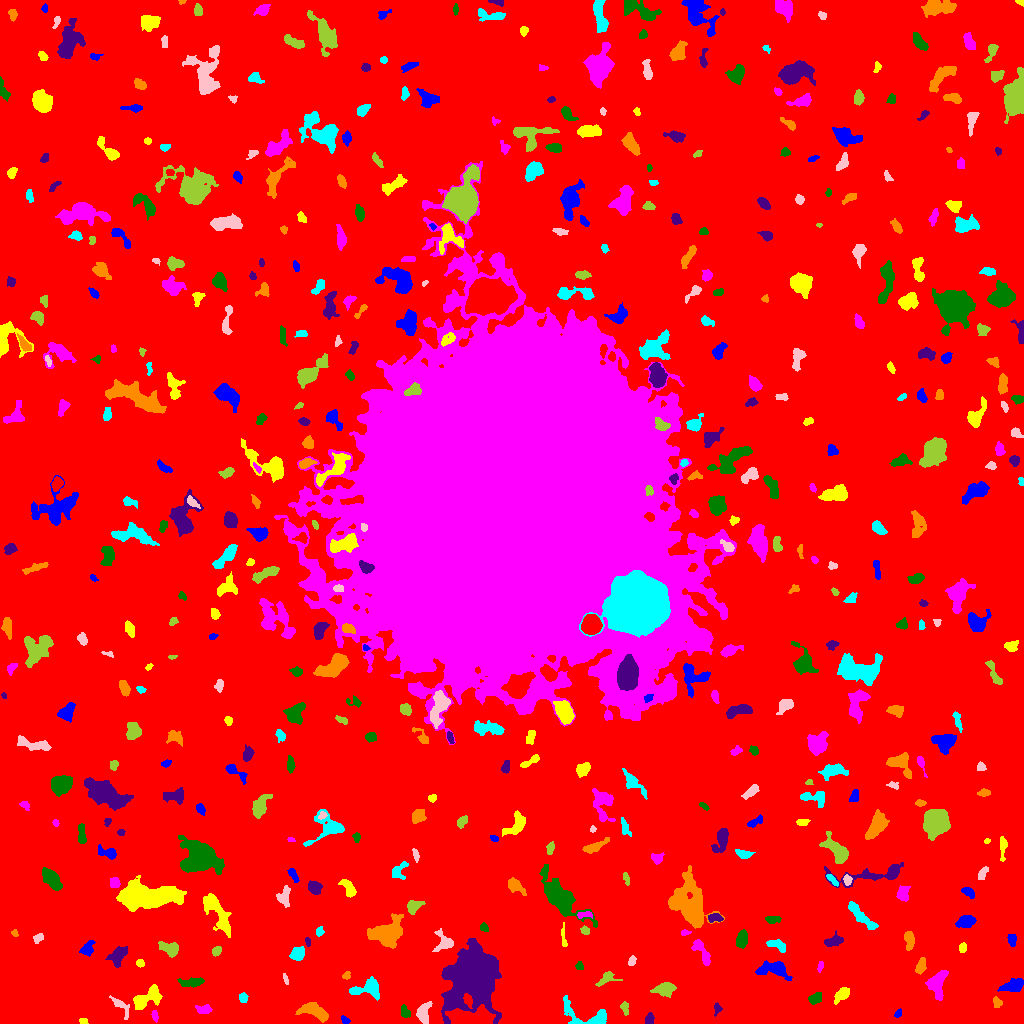

Source data for this figure (header and first rows):
ID, X, Y, A, B, theta, total_flux, mu_max, mu_median, mu_mean, R_fwhm, R_e, R10, R90, x_start, x_end, y_start, y_end, area, greylevel
0, 513.8, 509.7, 310.1, 307.5, -0.8115, 1539178, 11.0, 1.0, 1.879, 84.03, 231.3, 88.6, 381.2, 0, 1023, 0, 1023, 819305, 1.879
1, 344.9, 3.351, 2.257, 1.517, -0.8246, 114.0, 4.0, 2.0, 1.839, 3.29, 2.257, 0.7979, 3.613, 341, 350, 0, 8, 62, 6.839
2, 83.18, 2.597, 2.257, 1.357, -0.05753, 62.0, 3.0, 1.0, 1.216, 2.523, 2.111, 0.7979, 3.29, 79, 88, 0, 5, 51, 6.216
3, 154.5, 8.477, 2.697, 1.313, -1.334, 128.0, 4.0, 2.0, 1.91, 3.523, 2.394, 0.9772, 3.613, 151, 158, 1, 13, 67, 8.91
4, 404.9, 11.52, 3.059, 2.07, -1.16, 372.0, 8.0, 3.0, 3.577, 3.949, 3.038, 1.128, 4.82, 401, 410, 6, 19, 104, 9.577
5, 649.6, 4.377, 2.843, 1.912, 1.288, 308.0, 7.0, 4.0, 3.312, 3.868, 2.985, 1.128, 4.514, 645, 654, 0, 11, 93, 8.312
6, 315.1, 11.39, 8.233, 3.347, -0.335, 744.0, 6.0, 2.0, 2.144, 5.997, 5.441, 1.954, 8.759, 295, 328, 1, 21, 347, 7.144
7, 583.8, 6.412, 13.89, 6.266, -0.2159, 764.0, 9.0, 2.0, 1.769, 2.706, 5.836, 1.693, 9.837, 563, 606, 0, 28, 432, 6.769
8, 423.5, 10.1, 5.178, 2.809, 1.378, 632.0, 8.0, 2.0, 2.796, 4.82, 4.184, 1.596, 6.887, 416, 432, 0, 22, 226, 7.796
9, 624.4, 16.09, 3.27, 1.846, -1.432, 158.0, 5.0, 2.0, 1.736, 2.585, 2.646, 0.9772, 4.37, 620, 628, 8, 22, 91, 6.736
10, 471, 4.313, 8.963, 3.503, -0.02274, 4638, 33.0, 4.0, 7.124, 5.046, 5.754, 2.111, 10.88, 445, 495, 0, 19, 651, 19.12
11, 897.8, 9.49, 2.276, 1.428, 0.884, 96.0, 4.0, 1.5, 1.714, 2.985, 2.185, 0.7979, 3.656, 894, 901, 6, 15, 56, 6.714
12, 146.2, 24.64, 8.59, 3.978, 0.5037, 1179, 7.0, 3.0, 3.07, 6.232, 6.206, 2.394, 9.901, 133, 162, 14, 39, 384, 7.07
13, 203.9, 13.86, 3.637, 2.029, 0.01757, 227.0, 4.0, 2.0, 1.802, 4.618, 3.338, 1.262, 5.262, 195, 212, 10, 19, 126, 6.802
14, 814.9, 25.14, 3.78, 2.32, 0.5384, 230.0, 4.0, 2.0, 1.729, 5.015, 3.742, 1.262, 5.698, 808, 821, 19, 31, 133, 6.729
15, 717.3, 14.73, 2.704, 1.875, 1.469, 84.0, 3.0, 1.0, 1.135, 2.523, 2.394, 0.7979, 3.989, 714, 722, 7, 21, 74, 6.135
16, 997.2, 20.77, 2.685, 2.061, -1.208, 201.0, 5.0, 2.0, 2.337, 3.523, 3.038, 1.128, 4.514, 993, 1002, 16, 27, 86, 7.337
17, 243.4, 25.64, 2.308, 1.957, -1.542, 239.0, 6.0, 3.0, 2.915, 3.742, 2.706, 0.9772, 4.297, 239, 248, 21, 31, 82, 7.915
18, 120.8, 17.24, 7.37, 2.606, -0.8721, 235.0, 3.0, 1.0, 1.424, 4.406, 3.989, 1.493, 6.531, 109, 129, 4, 28, 165, 6.424
19, 665.4, 34.44, 4.67, 2.819, 0.1328, 754.0, 8.0, 3.0, 3.028, 5.614, 4.406, 1.693, 7.069, 650, 676, 26, 41, 249, 8.028
20, 71.01, 36.3, 1.895, 1.332, -0.3159, 77.0, 3.0, 2.0, 1.833, 2.821, 2.034, 0.7979, 3.192, 67, 75, 33, 39, 42, 6.833
21, 1013, 37.7, 5.397, 2.673, 0.3065, 838.0, 7.0, 3.0, 3.325, 5.944, 4.72, 1.871, 7.464, 997, 1023, 32, 45, 252, 8.325
22, 841.8, 28.78, 4.019, 2.405, 0.7027, 482.0, 7.0, 2.0, 2.708, 4.26, 3.785, 1.493, 6.103, 834, 849, 19, 36, 178, 7.708
23, 937.7, 40.78, 7.447, 4.142, 1.333, 828.0, 6.0, 2.0, 2.262, 6.91, 5.726, 2.111, 8.903, 925, 948, 23, 53, 366, 7.262
24, 192.1, 41.31, 6.486, 2.068, 0.07123, 386.0, 4.0, 2.0, 2.0, 6.103, 4.26, 1.693, 6.91, 177, 204, 36, 46, 193, 7.0
25, 473, 49.26, 12.15, 9.666, 1.178, 61349, 112.0, 8.0, 20.59, 10.87, 11.17, 4.297, 21.57, 441, 501, 0, 85, 2979, 24.59
26, 346.4, 47.73, 2.075, 1.681, 0.9017, 169.0, 7.0, 3.0, 2.817, 2.326, 2.257, 0.7979, 3.656, 342, 350, 44, 52, 60, 7.817
27, 367.5, 34.79, 8.186, 3.867, 0.1416, 716.0, 5.0, 2.0, 2.063, 5.863, 5.382, 2.111, 8.667, 349, 379, 23, 47, 347, 7.063
28, 285.4, 44.24, 2.979, 1.003, -1.278, 109.0, 5.0, 2.0, 2.137, 2.646, 2.185, 0.7979, 3.241, 283, 288, 39, 50, 51, 8.137
29, 606.7, 44.99, 5.235, 2.76, 0.4713, 335.0, 5.0, 2.0, 2.03, 3.949, 3.868, 1.493, 6.383, 595, 622, 37, 52, 165, 7.03
30, 984.8, 56.49, 2.071, 1.819, 0.4363, 107.0, 4.0, 2.0, 1.726, 3.29, 2.523, 0.7979, 3.989, 981, 989, 53, 60, 62, 7.726
31, 774.1, 54.46, 8.005, 3.665, -0.03769, 1194, 9.0, 3.0, 3.184, 5.863, 5.293, 2.111, 8.759, 755, 792, 43, 63, 375, 8.184
32, 140.2, 60.16, 1.912, 1.751, -0.1663, 129.0, 4.0, 2.0, 2.081, 3.523, 2.394, 0.9772, 3.523, 136, 144, 56, 64, 62, 7.081
33, 820.4, 57.18, 2.572, 1.342, 1.299, 84.0, 3.0, 1.0, 1.448, 2.821, 2.257, 0.7979, 3.656, 817, 823, 51, 62, 58, 6.448
34, 579.5, 57.29, 2.008, 1.87, -1.203, 82.0, 3.0, 1.0, 1.323, 2.646, 2.394, 0.7979, 3.868, 575, 583, 54, 62, 62, 6.323
35, 117.2, 68.05, 5.076, 3.22, 0.7418, 633.0, 6.0, 2.0, 2.425, 5.944, 4.687, 1.871, 7.611, 105, 127, 56, 77, 261, 7.425
36, 920.6, 56.67, 4.052, 2.162, 1.295, 368.0, 6.0, 3.0, 2.647, 4.918, 3.742, 1.382, 5.698, 915, 926, 49, 66, 139, 7.647
37, 297.3, 69.39, 3.467, 2.946, 0.509, 757.0, 10.0, 4.0, 4.253, 4.853, 4.029, 1.596, 6.482, 289, 304, 63, 77, 178, 8.253
38, 631.8, 62.21, 2.521, 1.704, 1.235, 128.0, 4.0, 2.0, 1.803, 3.478, 2.585, 0.9772, 4.222, 628, 636, 58, 68, 71, 6.803
39, 216.3, 72.41, 2.488, 1.865, 0.845, 252.0, 7.0, 3.0, 3.0, 3.29, 2.764, 1.128, 4.26, 212, 221, 67, 77, 84, 8.0
40, 871.9, 69.6, 20.06, 9.361, -1.549, 6804, 9.0, 4.0, 4.29, 14.08, 12.19, 4.951, 19.37, 847, 895, 30, 124, 1586, 8.29
41, 87.79, 74.57, 4.02, 2.526, 0.9574, 238.0, 4.0, 1.0, 1.506, 4.886, 3.742, 1.382, 5.917, 79, 95, 67, 83, 158, 6.506
42, 962.7, 75.67, 2.4, 1.703, 1.502, 139.0, 3.0, 2.0, 1.904, 3.909, 2.706, 1.128, 3.827, 959, 966, 71, 81, 73, 6.904
43, 702.3, 71.25, 8.008, 2.524, -1.006, 476.0, 6.0, 2.0, 2.034, 4.983, 4.406, 1.693, 7.159, 691, 710, 58, 84, 234, 7.034
44, 741.8, 85.49, 4.02, 2.449, 1.386, 621.0, 9.0, 3.0, 3.375, 4.068, 3.868, 1.493, 6.283, 736, 747, 75, 94, 184, 8.375
45, 307.8, 82.04, 2.076, 1.039, -1.294, 56.0, 3.0, 1.0, 1.167, 2.326, 1.784, 0.5642, 2.932, 305, 310, 77, 86, 48, 8.167
46, 909.2, 84.01, 4.968, 2.198, -1.539, 443.0, 6.0, 2.0, 2.685, 5.109, 3.909, 1.493, 6.18, 904, 914, 73, 92, 165, 7.685
47, 778.2, 77.97, 5.237, 2.368, -0.3473, 489.0, 8.0, 3.0, 3.0, 3.568, 3.989, 1.382, 6.433, 766, 785, 71, 84, 163, 7.0
48, 37.78, 85.45, 2.813, 1.938, 0.6631, 109.0, 3.0, 1.0, 1.298, 2.985, 2.706, 0.9772, 4.442, 33, 43, 80, 90, 84, 6.298
49, 169.5, 74.83, 5.063, 3.004, -0.3896, 769.0, 7.0, 3.0, 3.418, 5.642, 4.787, 1.871, 7.399, 158, 178, 66, 82, 225, 7.418
50, 989.5, 86.58, 2.086, 1.488, 0.1603, 85.0, 4.0, 2.0, 1.667, 2.877, 2.185, 0.7979, 3.478, 985, 994, 83, 90, 51, 6.667
51, 1012, 83.99, 3.151, 1.932, -1.437, 165.0, 4.0, 1.0, 1.634, 3.909, 2.985, 1.128, 4.853, 1007, 1016, 77, 89, 101, 6.634
52, 218.8, 107.9, 12.91, 3.87, -1.038, 1741, 11.0, 3.0, 3.177, 4.297, 7.159, 2.459, 11.73, 203, 231, 86, 130, 548, 7.177
53, 685.3, 90.79, 2.448, 1.399, 0.08337, 99.0, 3.0, 2.0, 1.904, 3.338, 2.326, 0.9772, 3.568, 681, 691, 88, 94, 52, 6.904
54, 483.9, 95.86, 2.286, 1.828, -0.7708, 148.0, 4.0, 2.0, 2.176, 3.949, 2.585, 0.9772, 3.949, 480, 488, 92, 101, 68, 7.176
55, 833.4, 82.51, 4.979, 2.397, 0.2978, 406.0, 5.0, 2.0, 2.347, 5.015, 4.222, 1.693, 6.433, 824, 843, 77, 93, 173, 7.347
56, 14.46, 90.34, 1.841, 1.401, -0.7769, 68.0, 3.0, 1.0, 1.511, 2.646, 2.034, 0.7979, 3.192, 11, 18, 87, 94, 45, 6.511
57, 319.9, 91.86, 2.301, 1.755, 1.439, 97.0, 3.0, 1.0, 1.406, 3.192, 2.585, 0.9772, 3.949, 316, 324, 87, 97, 69, 6.406
58, 444.3, 81.19, 4.79, 3.771, -1.034, 599.0, 8.0, 2.0, 2.582, 4.514, 4.146, 1.596, 7.181, 432, 453, 72, 95, 232, 7.582
59, 584.9, 92.96, 2.113, 1.774, -0.4238, 227.0, 7.0, 3.0, 3.197, 3.09, 2.459, 0.9772, 3.868, 580, 589, 89, 98, 71, 9.197
... 487 more rows
